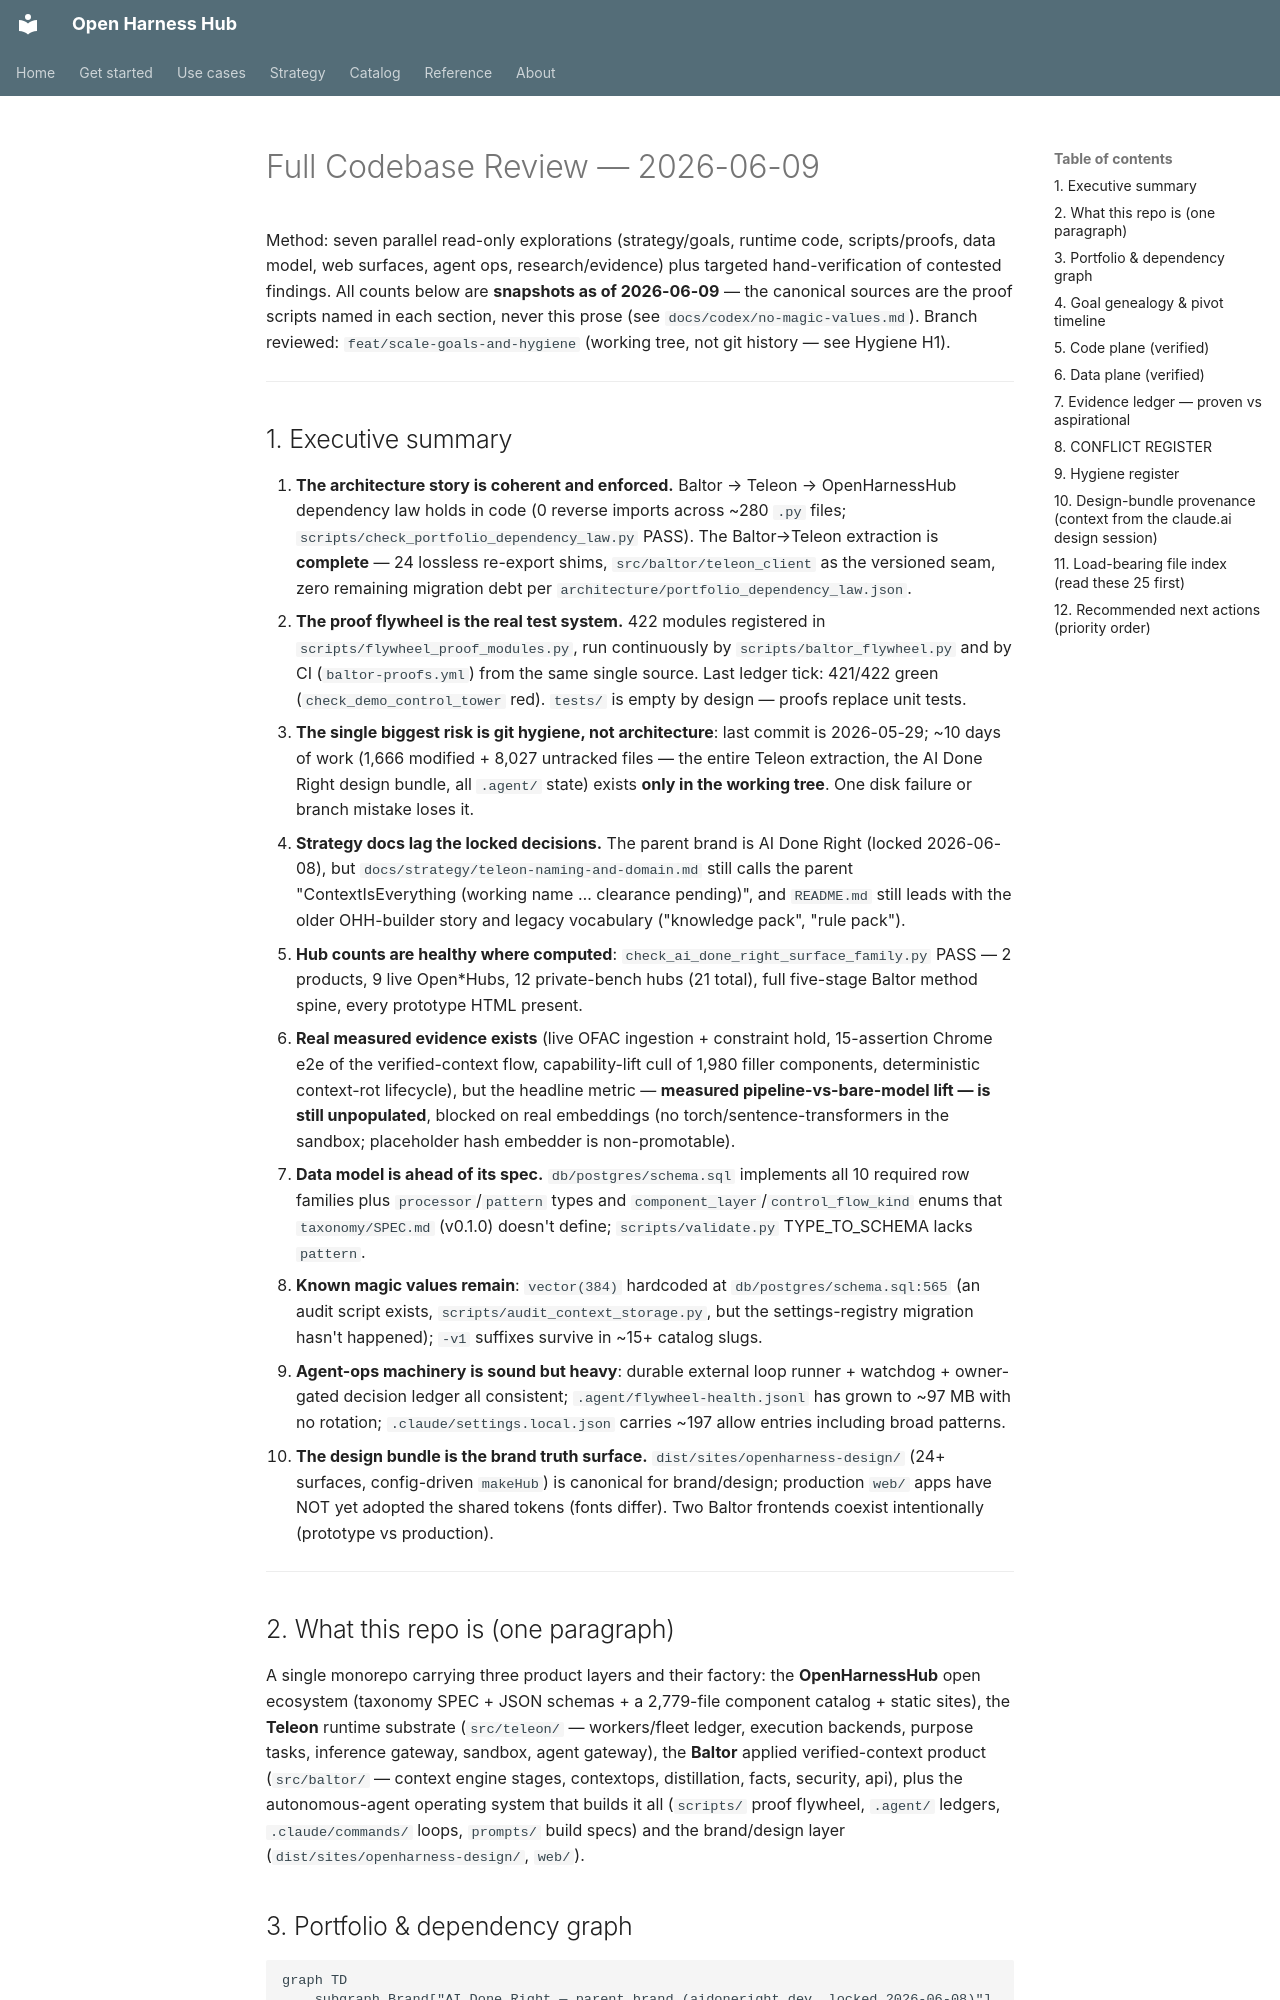

repository: Amarel-Taylor-Scott/open-harness-hub · page: codex/codebase-review-2026-06-09/index.html · generator: mkdocs

# Full Codebase Review — 2026-06-09

Method: seven parallel read-only explorations (strategy/goals, runtime code,
scripts/proofs, data model, web surfaces, agent ops, research/evidence) plus
targeted hand-verification of contested findings. All counts below are
**snapshots as of 2026-06-09** — the canonical sources are the proof scripts
named in each section, never this prose (see `docs/codex/no-magic-values.md`).
Branch reviewed: `feat/scale-goals-and-hygiene` (working tree, not git
history — see Hygiene H1).

---

## 1. Executive summary

1. **The architecture story is coherent and enforced.** Baltor → Teleon →
   OpenHarnessHub dependency law holds in code (0 reverse imports across
   ~280 `.py` files; `scripts/check_portfolio_dependency_law.py` PASS). The
   Baltor→Teleon extraction is **complete** — 24 lossless re-export shims,
   `src/baltor/teleon_client` as the versioned seam, zero remaining
   migration debt per `architecture/portfolio_dependency_law.json`.
2. **The proof flywheel is the real test system.** 422 modules registered in
   `scripts/flywheel_proof_modules.py`, run continuously by
   `scripts/baltor_flywheel.py` and by CI (`baltor-proofs.yml`) from the same
   single source. Last ledger tick: 421/422 green (`check_demo_control_tower`
   red). `tests/` is empty by design — proofs replace unit tests.
3. **The single biggest risk is git hygiene, not architecture**: last commit
   is 2026-05-29; ~10 days of work (1,666 modified + 8,027 untracked files —
   the entire Teleon extraction, the AI Done Right design bundle, all
   `.agent/` state) exists **only in the working tree**. One disk failure or
   branch mistake loses it.
4. **Strategy docs lag the locked decisions.** The parent brand is AI Done
   Right (locked 2026-06-08), but `docs/strategy/teleon-naming-and-domain.md`
   still calls the parent "ContextIsEverything (working name … clearance
   pending)", and `README.md` still leads with the older OHH-builder story
   and legacy vocabulary ("knowledge pack", "rule pack").
5. **Hub counts are healthy where computed**: `check_ai_done_right_surface_family.py`
   PASS — 2 products, 9 live Open*Hubs, 12 private-bench hubs (21 total),
   full five-stage Baltor method spine, every prototype HTML present.
6. **Real measured evidence exists** (live OFAC ingestion + constraint hold,
   15-assertion Chrome e2e of the verified-context flow, capability-lift cull
   of 1,980 filler components, deterministic context-rot lifecycle), but the
   headline metric — **measured pipeline-vs-bare-model lift — is still
   unpopulated**, blocked on real embeddings (no torch/sentence-transformers
   in the sandbox; placeholder hash embedder is non-promotable).
7. **Data model is ahead of its spec.** `db/postgres/schema.sql` implements
   all 10 required row families plus `processor`/`pattern` types and
   `component_layer`/`control_flow_kind` enums that `taxonomy/SPEC.md`
   (v0.1.0) doesn't define; `scripts/validate.py` TYPE_TO_SCHEMA lacks
   `pattern`.
8. **Known magic values remain**: `vector(384)` hardcoded at
   `db/postgres/schema.sql:565` (an audit script exists,
   `scripts/audit_context_storage.py`, but the settings-registry migration
   hasn't happened); `-v1` suffixes survive in ~15+ catalog slugs.
9. **Agent-ops machinery is sound but heavy**: durable external loop runner +
   watchdog + owner-gated decision ledger all consistent;
   `.agent/flywheel-health.jsonl` has grown to ~97 MB with no rotation;
   `.claude/settings.local.json` carries ~197 allow entries including broad
   patterns.
10. **The design bundle is the brand truth surface.**
    `dist/sites/openharness-design/` (24+ surfaces, config-driven `makeHub`)
    is canonical for brand/design; production `web/` apps have NOT yet
    adopted the shared tokens (fonts differ). Two Baltor frontends coexist
    intentionally (prototype vs production).

---
